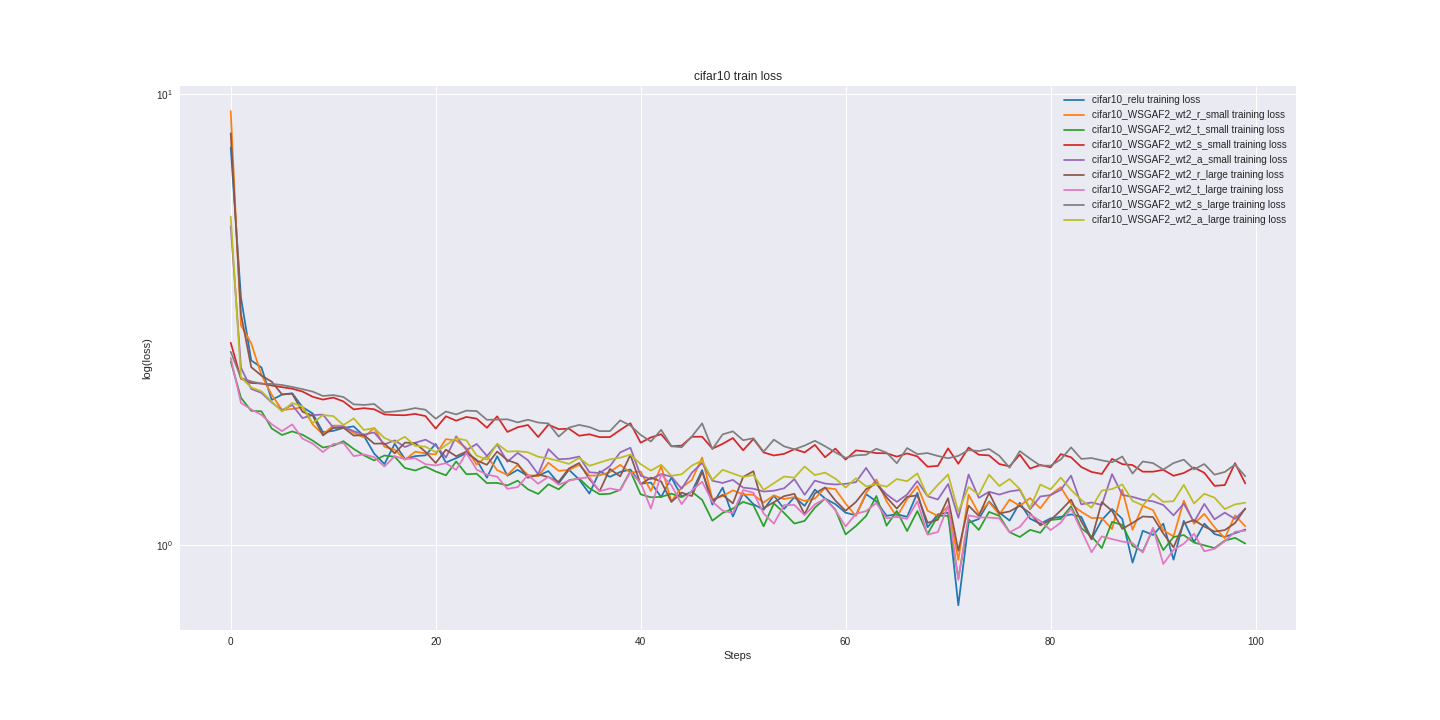

The file beside this chart, header and first rows:
cifar10_relu_train_loss, cifar10_relu_valid_loss, cifar10_WSGAF2_wt2_r_small_train_loss, cifar10_WSGAF2_wt2_r_small_valid_loss, cifar10_WSGAF2_wt2_t_small_train_loss, cifar10_WSGAF2_wt2_t_small_valid_loss, cifar10_WSGAF2_wt2_s_small_train_loss, cifar10_WSGAF2_wt2_s_small_valid_loss, cifar10_WSGAF2_wt2_a_small_train_loss, cifar10_WSGAF2_wt2_a_small_valid_loss, cifar10_WSGAF2_wt2_r_large_train_loss, cifar10_WSGAF2_wt2_r_large_valid_loss, cifar10_WSGAF2_wt2_t_large_train_loss, cifar10_WSGAF2_wt2_t_large_valid_loss, cifar10_WSGAF2_wt2_s_large_train_loss, cifar10_WSGAF2_wt2_s_large_valid_loss, cifar10_WSGAF2_wt2_a_large_train_loss, cifar10_WSGAF2_wt2_a_large_valid_loss
7.629, 8.324, 9.182, 10.38, 2.555, 2.534, 2.813, 2.766, 5.102, 5.247, 8.198, 8.044, 2.604, 2.656, 2.686, 2.816, 5.358, 5.533
3.54, 3.344, 3.073, 3.164, 2.124, 2.104, 2.342, 2.363, 2.476, 2.494, 3.254, 3.567, 2.069, 2.133, 2.35, 2.34, 2.357, 2.34
2.57, 2.614, 2.805, 2.513, 1.987, 2.017, 2.291, 2.294, 2.222, 2.204, 2.483, 2.616, 2.001, 2.013, 2.308, 2.303, 2.238, 2.238
2.48, 2.288, 2.385, 2.311, 1.982, 1.927, 2.285, 2.28, 2.177, 2.201, 2.379, 2.321, 1.947, 1.917, 2.282, 2.291, 2.195, 2.16
2.101, 2.228, 2.157, 2.222, 1.816, 1.864, 2.261, 2.267, 2.074, 2.125, 2.306, 2.229, 1.856, 1.887, 2.279, 2.285, 2.082, 2.12
2.158, 2.024, 1.996, 2.115, 1.756, 1.81, 2.242, 2.24, 1.995, 2.056, 2.161, 2.101, 1.791, 1.805, 2.267, 2.269, 1.98, 2.051
2.173, 2.046, 2.006, 2.016, 1.789, 1.761, 2.225, 2.215, 2.047, 1.986, 2.168, 2.061, 1.854, 1.795, 2.244, 2.248, 2.068, 1.989
2.024, 2.033, 2.024, 1.956, 1.759, 1.703, 2.193, 2.211, 1.915, 1.976, 1.977, 2.039, 1.724, 1.762, 2.22, 2.219, 2.03, 1.96
1.96, 1.909, 1.853, 1.931, 1.706, 1.752, 2.134, 2.169, 1.944, 1.939, 1.939, 1.923, 1.681, 1.777, 2.192, 2.194, 1.866, 2.035
1.782, 1.928, 1.762, 1.895, 1.647, 1.659, 2.104, 2.11, 1.949, 1.952, 1.753, 1.877, 1.61, 1.673, 2.143, 2.171, 1.944, 1.946
1.793, 1.783, 1.842, 1.884, 1.663, 1.678, 2.126, 2.094, 1.825, 1.855, 1.82, 1.857, 1.677, 1.696, 2.154, 2.15, 1.935, 1.912
1.821, 1.822, 1.841, 1.876, 1.701, 1.622, 2.084, 2.039, 1.831, 1.857, 1.823, 1.87, 1.686, 1.632, 2.132, 2.115, 1.848, 1.85
1.835, 1.788, 1.777, 1.8, 1.636, 1.639, 2.001, 2.027, 1.791, 1.834, 1.751, 1.782, 1.576, 1.692, 2.054, 2.09, 1.911, 1.843
1.747, 1.757, 1.734, 1.803, 1.583, 1.665, 2.014, 2.028, 1.76, 1.75, 1.755, 1.7, 1.59, 1.603, 2.048, 2.059, 1.802, 1.813
1.597, 1.676, 1.822, 1.751, 1.542, 1.588, 2.003, 1.99, 1.78, 1.814, 1.68, 1.746, 1.568, 1.61, 2.057, 2.012, 1.82, 1.88
1.514, 1.718, 1.654, 1.718, 1.581, 1.569, 1.951, 1.951, 1.674, 1.834, 1.681, 1.683, 1.495, 1.507, 1.973, 2.076, 1.73, 1.773
1.679, 1.565, 1.629, 1.802, 1.572, 1.549, 1.944, 1.965, 1.709, 1.775, 1.599, 1.69, 1.576, 1.56, 1.98, 2.01, 1.692, 1.881
1.554, 1.609, 1.547, 1.67, 1.484, 1.555, 1.943, 1.98, 1.652, 1.658, 1.689, 1.644, 1.552, 1.48, 1.994, 1.996, 1.74, 1.776
1.577, 1.67, 1.613, 1.705, 1.465, 1.532, 1.956, 1.931, 1.688, 1.694, 1.685, 1.685, 1.56, 1.627, 2.015, 1.952, 1.661, 1.747
1.583, 1.619, 1.6, 1.67, 1.495, 1.528, 1.934, 1.975, 1.715, 1.666, 1.612, 1.61, 1.513, 1.58, 1.998, 1.969, 1.655, 1.819
1.678, 1.659, 1.59, 1.685, 1.458, 1.543, 1.815, 1.965, 1.667, 1.644, 1.522, 1.595, 1.503, 1.503, 1.909, 1.948, 1.609, 1.731
1.526, 1.575, 1.719, 1.6, 1.429, 1.497, 1.932, 1.936, 1.565, 1.643, 1.629, 1.604, 1.521, 1.55, 1.98, 1.971, 1.666, 1.654
1.561, 1.578, 1.707, 1.516, 1.534, 1.467, 1.89, 1.847, 1.744, 1.651, 1.576, 1.626, 1.47, 1.529, 1.951, 1.972, 1.727, 1.727
1.6, 1.531, 1.642, 1.65, 1.437, 1.412, 1.926, 1.851, 1.626, 1.591, 1.614, 1.513, 1.602, 1.555, 1.989, 1.928, 1.709, 1.75
1.546, 1.49, 1.509, 1.61, 1.441, 1.484, 1.909, 1.889, 1.678, 1.683, 1.541, 1.589, 1.471, 1.467, 1.984, 1.936, 1.581, 1.721
1.412, 1.554, 1.576, 1.586, 1.374, 1.425, 1.822, 1.855, 1.578, 1.624, 1.508, 1.548, 1.435, 1.45, 1.898, 1.873, 1.549, 1.611
1.576, 1.478, 1.468, 1.581, 1.375, 1.5, 1.932, 1.883, 1.673, 1.552, 1.614, 1.561, 1.42, 1.506, 1.9, 1.909, 1.68, 1.673
1.427, 1.602, 1.433, 1.552, 1.357, 1.389, 1.784, 1.817, 1.532, 1.635, 1.545, 1.564, 1.334, 1.47, 1.903, 1.874, 1.614, 1.567
1.47, 1.496, 1.508, 1.612, 1.391, 1.361, 1.827, 1.835, 1.603, 1.529, 1.516, 1.459, 1.346, 1.506, 1.873, 1.902, 1.617, 1.568
1.424, 1.516, 1.431, 1.533, 1.331, 1.402, 1.848, 1.847, 1.544, 1.535, 1.412, 1.428, 1.431, 1.449, 1.899, 1.838, 1.608, 1.551
1.426, 1.48, 1.423, 1.582, 1.3, 1.43, 1.738, 1.766, 1.438, 1.594, 1.435, 1.525, 1.369, 1.432, 1.872, 1.92, 1.572, 1.558
1.461, 1.499, 1.525, 1.463, 1.365, 1.419, 1.852, 1.813, 1.634, 1.548, 1.417, 1.544, 1.419, 1.409, 1.863, 1.85, 1.558, 1.566
1.372, 1.399, 1.463, 1.593, 1.331, 1.489, 1.809, 1.821, 1.551, 1.596, 1.383, 1.481, 1.363, 1.342, 1.742, 1.832, 1.538, 1.579
1.471, 1.46, 1.469, 1.456, 1.394, 1.365, 1.814, 1.816, 1.556, 1.575, 1.48, 1.394, 1.39, 1.379, 1.824, 1.873, 1.515, 1.545
1.399, 1.398, 1.507, 1.526, 1.407, 1.432, 1.749, 1.845, 1.573, 1.474, 1.522, 1.517, 1.407, 1.441, 1.849, 1.877, 1.562, 1.513
1.302, 1.463, 1.427, 1.551, 1.338, 1.375, 1.763, 1.835, 1.452, 1.516, 1.402, 1.485, 1.415, 1.387, 1.829, 1.817, 1.501, 1.588
1.459, 1.423, 1.429, 1.551, 1.298, 1.317, 1.737, 1.778, 1.446, 1.45, 1.318, 1.331, 1.317, 1.406, 1.791, 1.828, 1.526, 1.549
1.418, 1.411, 1.453, 1.468, 1.301, 1.312, 1.738, 1.781, 1.498, 1.554, 1.477, 1.539, 1.337, 1.352, 1.791, 1.859, 1.551, 1.616
1.454, 1.52, 1.508, 1.585, 1.327, 1.424, 1.801, 1.73, 1.607, 1.54, 1.421, 1.498, 1.324, 1.308, 1.892, 1.793, 1.564, 1.577
1.472, 1.501, 1.449, 1.519, 1.459, 1.335, 1.864, 1.775, 1.645, 1.469, 1.586, 1.381, 1.452, 1.377, 1.843, 1.791, 1.589, 1.516
1.37, 1.435, 1.458, 1.534, 1.297, 1.316, 1.688, 1.763, 1.427, 1.467, 1.365, 1.465, 1.377, 1.363, 1.757, 1.776, 1.514, 1.51
1.377, 1.437, 1.319, 1.391, 1.278, 1.324, 1.735, 1.65, 1.401, 1.546, 1.412, 1.334, 1.206, 1.364, 1.699, 1.775, 1.464, 1.597
1.279, 1.448, 1.497, 1.512, 1.28, 1.385, 1.763, 1.688, 1.439, 1.551, 1.385, 1.438, 1.437, 1.339, 1.804, 1.768, 1.509, 1.53
1.413, 1.364, 1.252, 1.494, 1.302, 1.397, 1.658, 1.735, 1.419, 1.507, 1.248, 1.453, 1.359, 1.277, 1.658, 1.781, 1.426, 1.478
1.283, 1.365, 1.344, 1.382, 1.278, 1.387, 1.664, 1.735, 1.335, 1.476, 1.308, 1.399, 1.233, 1.364, 1.649, 1.815, 1.437, 1.452
1.314, 1.359, 1.396, 1.403, 1.314, 1.337, 1.74, 1.742, 1.449, 1.51, 1.286, 1.496, 1.323, 1.294, 1.743, 1.732, 1.502, 1.447
1.468, 1.351, 1.565, 1.296, 1.261, 1.293, 1.741, 1.76, 1.523, 1.39, 1.455, 1.38, 1.383, 1.316, 1.864, 1.75, 1.541, 1.509
1.23, 1.419, 1.265, 1.394, 1.134, 1.323, 1.638, 1.759, 1.39, 1.501, 1.256, 1.394, 1.249, 1.373, 1.634, 1.723, 1.396, 1.491
1.342, 1.354, 1.285, 1.291, 1.179, 1.31, 1.678, 1.722, 1.375, 1.428, 1.294, 1.352, 1.193, 1.295, 1.762, 1.722, 1.47, 1.487
1.158, 1.281, 1.324, 1.396, 1.206, 1.254, 1.729, 1.703, 1.397, 1.504, 1.239, 1.395, 1.178, 1.346, 1.789, 1.728, 1.443, 1.447
1.304, 1.345, 1.297, 1.396, 1.248, 1.209, 1.624, 1.699, 1.342, 1.42, 1.418, 1.451, 1.326, 1.343, 1.71, 1.775, 1.417, 1.439
1.234, 1.341, 1.294, 1.399, 1.227, 1.321, 1.721, 1.719, 1.335, 1.368, 1.459, 1.434, 1.308, 1.34, 1.727, 1.687, 1.433, 1.416
1.199, 1.317, 1.244, 1.321, 1.102, 1.268, 1.607, 1.592, 1.316, 1.4, 1.209, 1.371, 1.176, 1.218, 1.613, 1.679, 1.327, 1.411
1.289, 1.341, 1.29, 1.368, 1.239, 1.269, 1.582, 1.644, 1.321, 1.473, 1.246, 1.378, 1.117, 1.328, 1.715, 1.717, 1.373, 1.417
1.204, 1.329, 1.266, 1.366, 1.179, 1.33, 1.595, 1.694, 1.338, 1.388, 1.285, 1.258, 1.228, 1.268, 1.657, 1.696, 1.421, 1.46
1.279, 1.372, 1.279, 1.381, 1.117, 1.237, 1.634, 1.595, 1.402, 1.396, 1.3, 1.257, 1.229, 1.276, 1.632, 1.693, 1.412, 1.509
1.223, 1.468, 1.254, 1.348, 1.132, 1.234, 1.607, 1.661, 1.294, 1.378, 1.172, 1.357, 1.166, 1.311, 1.664, 1.689, 1.495, 1.403
1.329, 1.376, 1.269, 1.329, 1.212, 1.235, 1.67, 1.641, 1.391, 1.388, 1.303, 1.364, 1.232, 1.299, 1.705, 1.707, 1.431, 1.521
1.269, 1.392, 1.341, 1.288, 1.27, 1.158, 1.567, 1.624, 1.37, 1.405, 1.344, 1.355, 1.269, 1.29, 1.658, 1.63, 1.449, 1.457
1.234, 1.333, 1.332, 1.382, 1.2, 1.314, 1.638, 1.589, 1.364, 1.357, 1.256, 1.309, 1.196, 1.294, 1.607, 1.653, 1.406, 1.482
... 40 more rows
